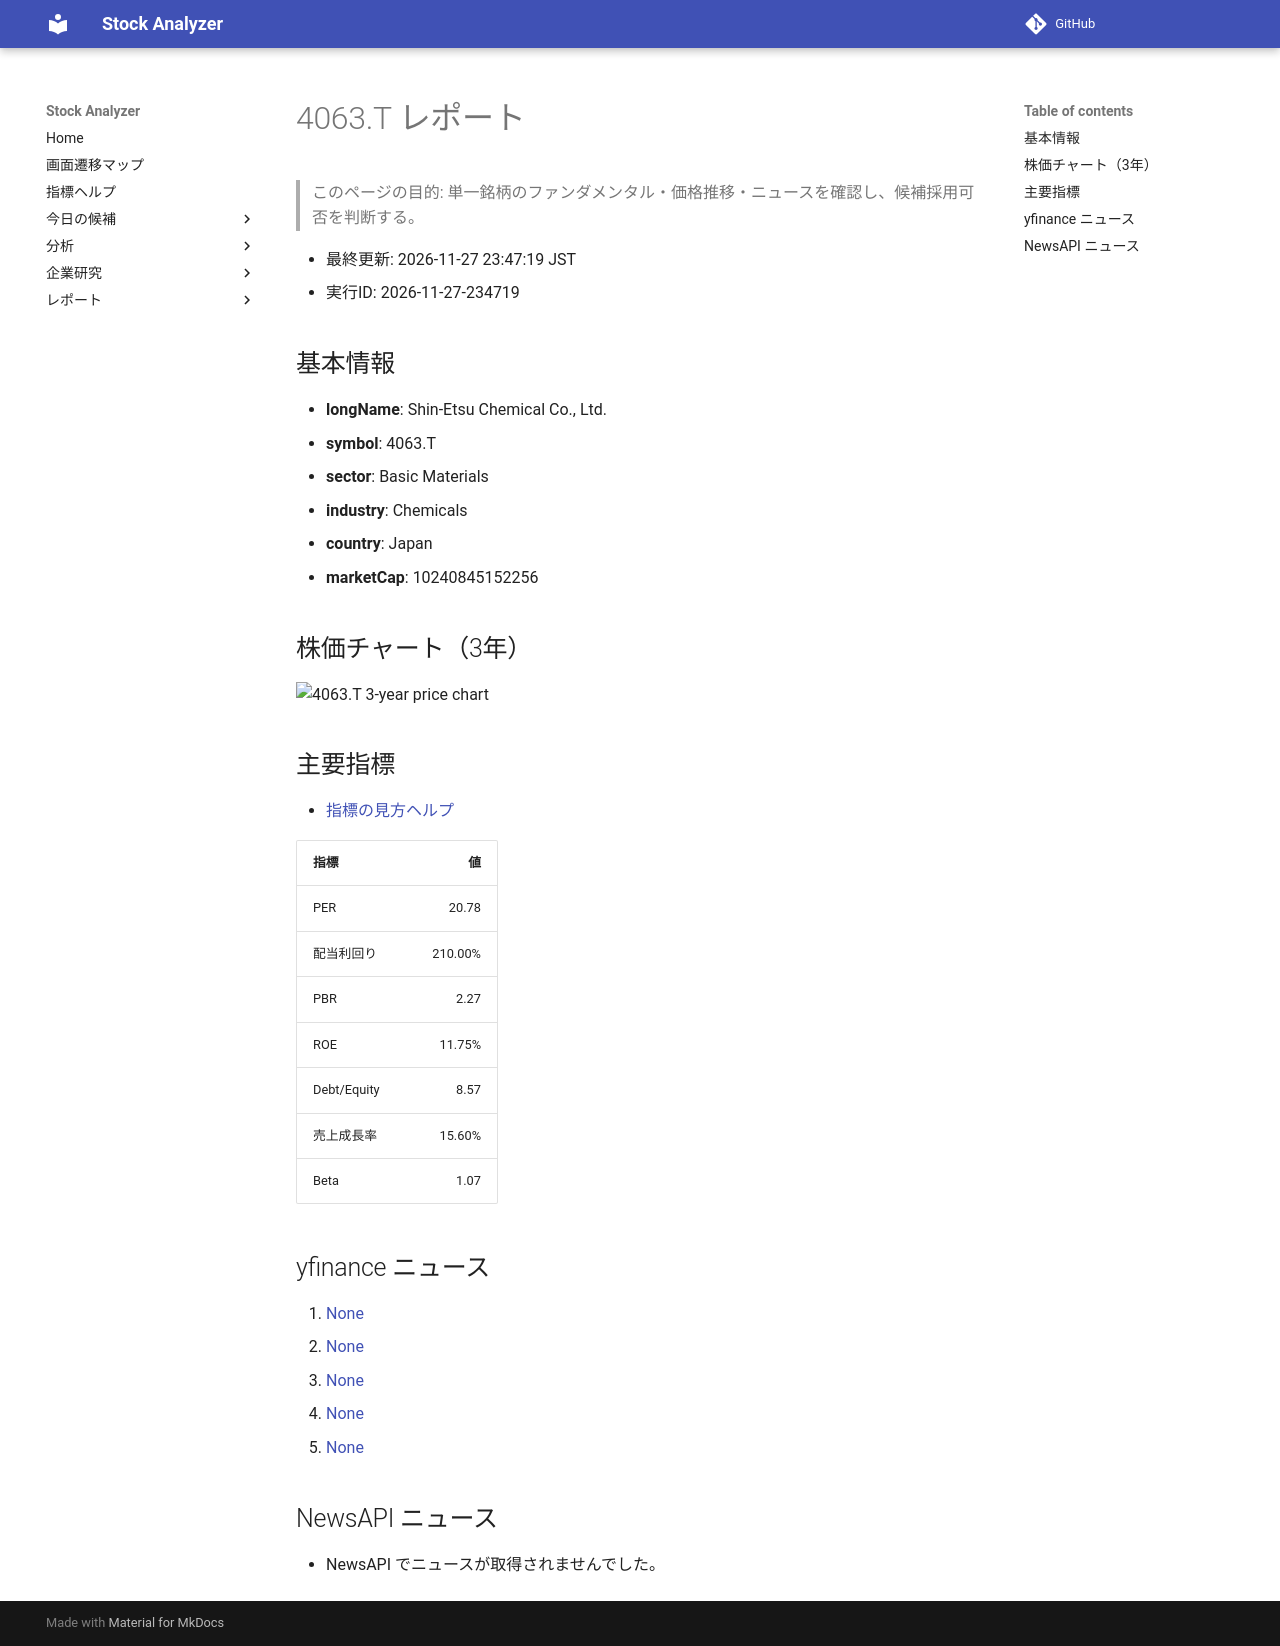

repository: Yumi-note/Making-APP · page: reports/2026-11-27/234719/4063_T/index.html · generator: mkdocs

# 4063.T レポート

> このページの目的: 単一銘柄のファンダメンタル・価格推移・ニュースを確認し、候補採用可否を判断する。

- 最終更新: 2026-11-27 23:47:19 JST
- 実行ID: 2026-11-27-234719

## 基本情報

- **longName**: Shin-Etsu Chemical Co., Ltd.
- **symbol**: 4063.T
- **sector**: Basic Materials
- **industry**: Chemicals
- **country**: Japan
- **marketCap**: 10240845152256

## 株価チャート（3年）

![4063.T 3-year price chart](4063_T_3y.png)

## 主要指標

- [指標の見方ヘルプ](../../../../indicators.md)

| 指標 | 値 |
|---|---:|
| PER | 20.78 |
| 配当利回り | 210.00% |
| PBR | 2.27 |
| ROE | 11.75% |
| Debt/Equity | 8.57 |
| 売上成長率 | 15.60% |
| Beta | 1.07 |

## yfinance ニュース

1. [None](None)
2. [None](None)
3. [None](None)
4. [None](None)
5. [None](None)

## NewsAPI ニュース

- NewsAPI でニュースが取得されませんでした。
